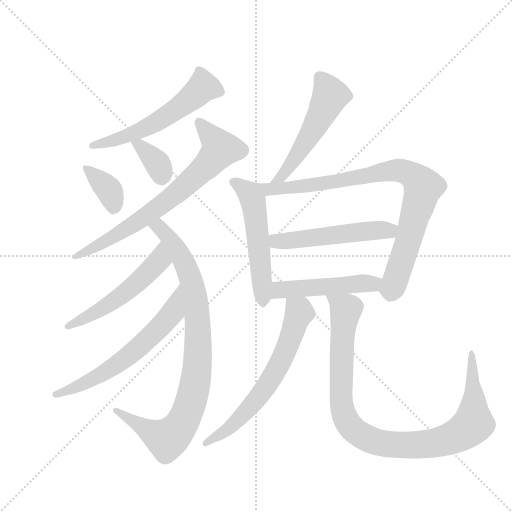
t = 0.00 s
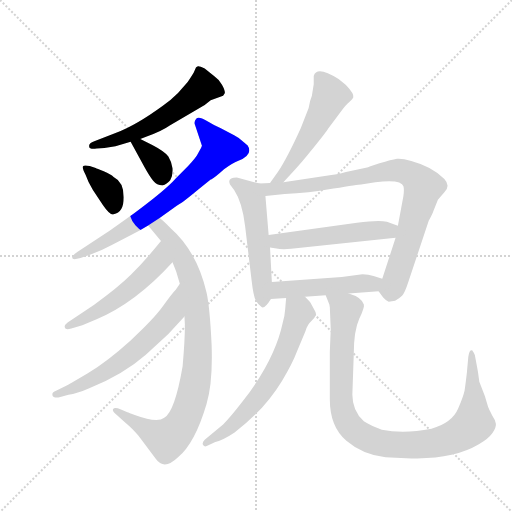
t = 2.11 s
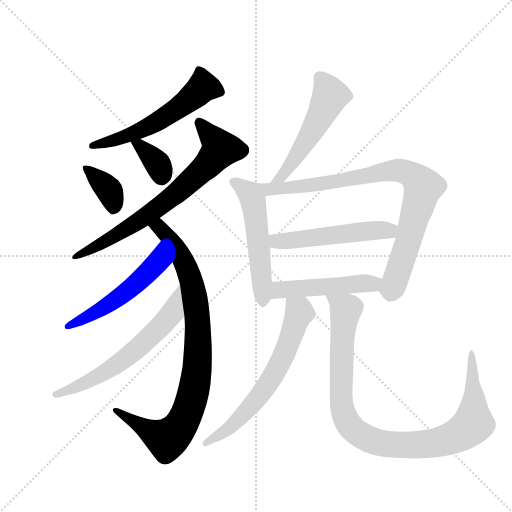
t = 4.23 s
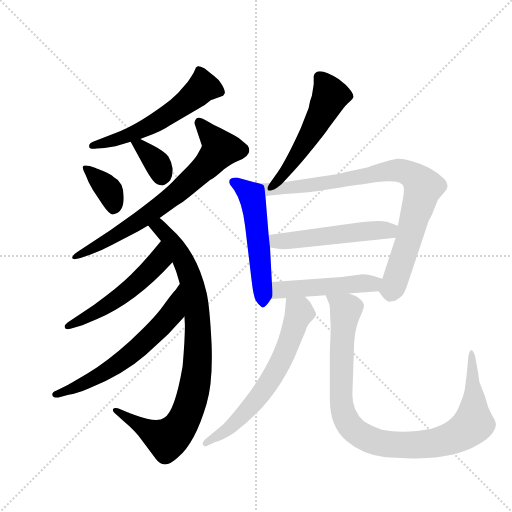
t = 6.34 s
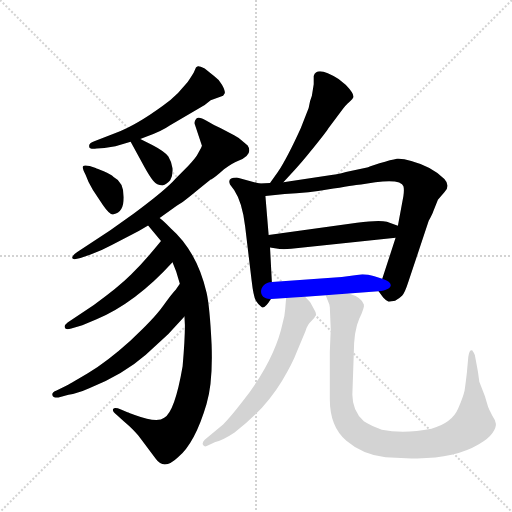
t = 8.45 s
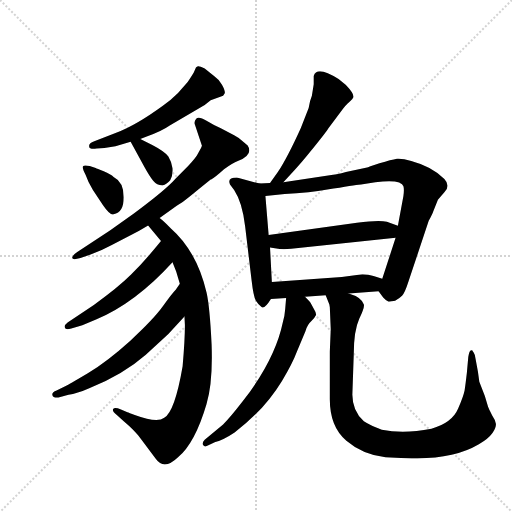
t = 10.57 s

The animated SVG that drew these frames (rendered in a browser with its animation timeline set to each time). Animation: 14 CSS @keyframes rules; one cycle of 10.57 s.

<svg version="1.1" viewBox="0 0 1024 1024" xmlns="http://www.w3.org/2000/svg">
  <g stroke="lightgray" stroke-dasharray="1,1" stroke-width="1" transform="scale(4, 4)">
    <line x1="0" y1="0" x2="256" y2="256"></line>
    <line x1="256" y1="0" x2="0" y2="256"></line>
    <line x1="128" y1="0" x2="128" y2="256"></line>
    <line x1="0" y1="128" x2="256" y2="128"></line>
  </g>
  <g transform="scale(0.92, -0.92) translate(60, -900)">
    <style type="text/css">
      
        @keyframes keyframes0 {
          from {
            stroke: blue;
            stroke-dashoffset: 572;
            stroke-width: 128;
          }
          65% {
            animation-timing-function: step-end;
            stroke: blue;
            stroke-dashoffset: 0;
            stroke-width: 128;
          }
          to {
            stroke: black;
            stroke-width: 1024;
          }
        }
        #make-me-a-hanzi-animation-0 {
          animation: keyframes0 0.7154947916666666s both;
          animation-delay: 0s;
          animation-timing-function: linear;
        }
      
        @keyframes keyframes1 {
          from {
            stroke: blue;
            stroke-dashoffset: 364;
            stroke-width: 128;
          }
          54% {
            animation-timing-function: step-end;
            stroke: blue;
            stroke-dashoffset: 0;
            stroke-width: 128;
          }
          to {
            stroke: black;
            stroke-width: 1024;
          }
        }
        #make-me-a-hanzi-animation-1 {
          animation: keyframes1 0.5462239583333334s both;
          animation-delay: 0.7154947916666666s;
          animation-timing-function: linear;
        }
      
        @keyframes keyframes2 {
          from {
            stroke: blue;
            stroke-dashoffset: 355;
            stroke-width: 128;
          }
          54% {
            animation-timing-function: step-end;
            stroke: blue;
            stroke-dashoffset: 0;
            stroke-width: 128;
          }
          to {
            stroke: black;
            stroke-width: 1024;
          }
        }
        #make-me-a-hanzi-animation-2 {
          animation: keyframes2 0.5388997395833334s both;
          animation-delay: 1.26171875s;
          animation-timing-function: linear;
        }
      
        @keyframes keyframes3 {
          from {
            stroke: blue;
            stroke-dashoffset: 729;
            stroke-width: 128;
          }
          70% {
            animation-timing-function: step-end;
            stroke: blue;
            stroke-dashoffset: 0;
            stroke-width: 128;
          }
          to {
            stroke: black;
            stroke-width: 1024;
          }
        }
        #make-me-a-hanzi-animation-3 {
          animation: keyframes3 0.84326171875s both;
          animation-delay: 1.8006184895833335s;
          animation-timing-function: linear;
        }
      
        @keyframes keyframes4 {
          from {
            stroke: blue;
            stroke-dashoffset: 896;
            stroke-width: 128;
          }
          74% {
            animation-timing-function: step-end;
            stroke: blue;
            stroke-dashoffset: 0;
            stroke-width: 128;
          }
          to {
            stroke: black;
            stroke-width: 1024;
          }
        }
        #make-me-a-hanzi-animation-4 {
          animation: keyframes4 0.9791666666666666s both;
          animation-delay: 2.6438802083333335s;
          animation-timing-function: linear;
        }
      
        @keyframes keyframes5 {
          from {
            stroke: blue;
            stroke-dashoffset: 536;
            stroke-width: 128;
          }
          64% {
            animation-timing-function: step-end;
            stroke: blue;
            stroke-dashoffset: 0;
            stroke-width: 128;
          }
          to {
            stroke: black;
            stroke-width: 1024;
          }
        }
        #make-me-a-hanzi-animation-5 {
          animation: keyframes5 0.6861979166666666s both;
          animation-delay: 3.623046875s;
          animation-timing-function: linear;
        }
      
        @keyframes keyframes6 {
          from {
            stroke: blue;
            stroke-dashoffset: 625;
            stroke-width: 128;
          }
          67% {
            animation-timing-function: step-end;
            stroke: blue;
            stroke-dashoffset: 0;
            stroke-width: 128;
          }
          to {
            stroke: black;
            stroke-width: 1024;
          }
        }
        #make-me-a-hanzi-animation-6 {
          animation: keyframes6 0.7586263020833334s both;
          animation-delay: 4.309244791666667s;
          animation-timing-function: linear;
        }
      
        @keyframes keyframes7 {
          from {
            stroke: blue;
            stroke-dashoffset: 528;
            stroke-width: 128;
          }
          63% {
            animation-timing-function: step-end;
            stroke: blue;
            stroke-dashoffset: 0;
            stroke-width: 128;
          }
          to {
            stroke: black;
            stroke-width: 1024;
          }
        }
        #make-me-a-hanzi-animation-7 {
          animation: keyframes7 0.6796875s both;
          animation-delay: 5.06787109375s;
          animation-timing-function: linear;
        }
      
        @keyframes keyframes8 {
          from {
            stroke: blue;
            stroke-dashoffset: 538;
            stroke-width: 128;
          }
          64% {
            animation-timing-function: step-end;
            stroke: blue;
            stroke-dashoffset: 0;
            stroke-width: 128;
          }
          to {
            stroke: black;
            stroke-width: 1024;
          }
        }
        #make-me-a-hanzi-animation-8 {
          animation: keyframes8 0.6878255208333334s both;
          animation-delay: 5.74755859375s;
          animation-timing-function: linear;
        }
      
        @keyframes keyframes9 {
          from {
            stroke: blue;
            stroke-dashoffset: 872;
            stroke-width: 128;
          }
          74% {
            animation-timing-function: step-end;
            stroke: blue;
            stroke-dashoffset: 0;
            stroke-width: 128;
          }
          to {
            stroke: black;
            stroke-width: 1024;
          }
        }
        #make-me-a-hanzi-animation-9 {
          animation: keyframes9 0.9596354166666666s both;
          animation-delay: 6.435384114583333s;
          animation-timing-function: linear;
        }
      
        @keyframes keyframes10 {
          from {
            stroke: blue;
            stroke-dashoffset: 524;
            stroke-width: 128;
          }
          63% {
            animation-timing-function: step-end;
            stroke: blue;
            stroke-dashoffset: 0;
            stroke-width: 128;
          }
          to {
            stroke: black;
            stroke-width: 1024;
          }
        }
        #make-me-a-hanzi-animation-10 {
          animation: keyframes10 0.6764322916666666s both;
          animation-delay: 7.39501953125s;
          animation-timing-function: linear;
        }
      
        @keyframes keyframes11 {
          from {
            stroke: blue;
            stroke-dashoffset: 493;
            stroke-width: 128;
          }
          62% {
            animation-timing-function: step-end;
            stroke: blue;
            stroke-dashoffset: 0;
            stroke-width: 128;
          }
          to {
            stroke: black;
            stroke-width: 1024;
          }
        }
        #make-me-a-hanzi-animation-11 {
          animation: keyframes11 0.6512044270833334s both;
          animation-delay: 8.071451822916666s;
          animation-timing-function: linear;
        }
      
        @keyframes keyframes12 {
          from {
            stroke: blue;
            stroke-dashoffset: 648;
            stroke-width: 128;
          }
          68% {
            animation-timing-function: step-end;
            stroke: blue;
            stroke-dashoffset: 0;
            stroke-width: 128;
          }
          to {
            stroke: black;
            stroke-width: 1024;
          }
        }
        #make-me-a-hanzi-animation-12 {
          animation: keyframes12 0.77734375s both;
          animation-delay: 8.72265625s;
          animation-timing-function: linear;
        }
      
        @keyframes keyframes13 {
          from {
            stroke: blue;
            stroke-dashoffset: 1004;
            stroke-width: 128;
          }
          77% {
            animation-timing-function: step-end;
            stroke: blue;
            stroke-dashoffset: 0;
            stroke-width: 128;
          }
          to {
            stroke: black;
            stroke-width: 1024;
          }
        }
        #make-me-a-hanzi-animation-13 {
          animation: keyframes13 1.0670572916666667s both;
          animation-delay: 9.5s;
          animation-timing-function: linear;
        }
      
    </style>
    
      <path d="M 245 598 L 259 603 Q 292 615 309 627 L 385 672 L 398 682 L 425 692 L 429 698 Q 429 705 422.5 716 Q 416 727 406 734 L 385 751 Q 373 757 370.5 756 Q 368 755 366 753 L 361 742 Q 353 729 348 722 L 327 698 Q 311 682 294 670 Q 235 627 194 612 L 145 593 Q 132 589 134 581 Q 134 575 150 577 L 167 578 L 191 582 L 224 592 L 245 598 Z" fill="lightgray"></path>
    
      <path d="M 126 520 Q 131 505 142 487 L 164 454 Q 179 432 187 434 Q 209 438 209 471 Q 209 504 187 515 Q 181 521 165.5 527.5 Q 150 534 148 535 L 135 539 Q 123 542 120.5 538.5 Q 118 535 126 520 Z" fill="lightgray"></path>
    
      <path d="M 224 592 L 254 537 Q 265 517 273 507 Q 281 497 293 497 Q 303 499 310 508 Q 316 518 315 534 Q 313 549 306 560 Q 298 571 271 585 L 245 598 C 218 611 212 615 224 592 Z" fill="lightgray"></path>
    
      <path d="M 478 584 Q 477 585 459 600 L 449 606 L 419 622 Q 406 627 389 637.5 Q 372 648 366.5 642 Q 361 636 364 628 L 379 583 L 377 578 L 368 562 Q 366 558 349 539 L 322 512 Q 300 487 231 436 L 179 399 L 108 352 Q 96 344 97 339 Q 98 334 115 339 L 137 347 Q 160 355 182 367 L 227 390 Q 242 398 262 410 L 287 426 L 325 453 Q 336 459 349 470 Q 362 481 398 510 L 399 510 Q 406 513 427 532 Q 446 546 457 550 Q 492 564 478 584 Z" fill="lightgray"></path>
    
      <path d="M 262 410 L 290 376 L 315 330 L 323 310 Q 329 290 331 283 L 341 212 L 342 193 Q 342 162 337 104 Q 320 5 297 -8 Q 282 -20 233 -2 Q 220 3 217 4 L 203 10 Q 189 15 186 11 Q 183 6 194 -2 L 209 -16 Q 234 -37 246 -54 L 279 -98 Q 297 -123 327 -94 Q 364 -63 389 22 Q 403 68 400 151 Q 396 234 389 264 Q 368 354 311 404 Q 292 423 287 426 C 264 446 243 433 262 410 Z" fill="lightgray"></path>
    
      <path d="M 290 376 L 281 365 Q 253 331 225 303 Q 197 275 144 237 L 87 199 Q 79 193 81 188 Q 82 182 95 186 L 119 193 L 150 206 Q 235 242 315 330 C 335 352 309 399 290 376 Z" fill="lightgray"></path>
    
      <path d="M 331 283 L 322 270 Q 314 262 294 234 Q 274 206 224 160 Q 173 114 130 88 Q 86 62 85 62 L 63 51 Q 52 47 54 41 Q 55 35 67 36 L 89 42 Q 107 44 134 56 Q 208 86 257 129 L 306 174 L 341 212 C 361 234 348 308 331 283 Z" fill="lightgray"></path>
    
      <path d="M 556 504 L 580 530 Q 592 542 621 578 Q 650 614 654 621 L 680 656 Q 692 673 700 679 Q 707 685 708 688 Q 711 695 692 715 L 676 728 Q 629 758 622 735 L 622 717 L 618 692 Q 616 686 614 680 L 611 665 L 594 622 Q 565 558 544 526 L 527 502 C 510 478 536 482 556 504 Z" fill="lightgray"></path>
    
      <path d="M 504 501 L 455 514 Q 433 514 440 499 L 449 487 Q 467 460 473 407 L 487 290 Q 491 255 496 247 Q 501 239 508 233 Q 514 226 529 250 C 533 255 533 257 531 287 L 527 362 L 524 389 L 517 474 C 515 498 515 498 504 501 Z" fill="lightgray"></path>
    
      <path d="M 763 267 L 773 253 Q 779 246 785 244 L 799 246 Q 808 251 814 257 Q 820 263 828 288 L 872 420 Q 880 435 882 441 L 892 466 L 906 482 Q 920 496 906 511 Q 879 538 834 550 Q 815 556 803 555 Q 791 553 765 545 Q 739 536 738 536 L 692 526 Q 671 520 664 520 L 556 504 L 527 502 L 504 501 C 474 500 487 471 517 474 L 559 478 Q 609 480 665 490 Q 720 499 725 499 L 756 504 Q 813 511 817 495 Q 819 488 817 474 L 805 409 L 800 383 L 771 294 C 762 268 762 268 763 267 Z" fill="lightgray"></path>
    
      <path d="M 805 409 L 781 418 Q 764 422 716 416 L 524 389 C 494 385 497 366 527 362 L 541 360 Q 551 357 573 359 L 800 383 C 830 386 833 398 805 409 Z" fill="lightgray"></path>
    
      <path d="M 698 262 L 763 267 C 793 269 800 285 771 294 L 752 300 Q 741 304 728 304 L 683 298 L 531 287 C 501 285 499 248 529 250 L 562 252 L 603 255 L 648 258 L 698 262 Z" fill="lightgray"></path>
    
      <path d="M 562 252 L 560 228 Q 559 213 555 200 Q 538 118 468 28 Q 441 -7 425 -23 L 385 -56 Q 378 -63 382 -68 Q 385 -73 393 -68 L 408 -61 Q 426 -56 450 -40 Q 514 8 553 72 Q 576 110 586 137 L 604 180 Q 608 194 617 202 Q 625 210 627 215 Q 628 219 623 227 L 615 242 Q 614 244 603 255 C 582 277 564 282 562 252 Z" fill="lightgray"></path>
    
      <path d="M 657 232 L 659 184 L 657 136 L 657 32 Q 657 -28 693 -58 Q 728 -88 778 -94 L 823 -96 Q 922 -101 981 -66 Q 1002 -54 1011 -41 Q 1019 -28 1018 -21 Q 1017 -13 1010 -3 Q 1002 13 1001 16 L 994 39 L 982 70 L 979 92 L 974 119 Q 973 129 970 133 Q 967 137 967 138 Q 966 139 963 138 Q 960 136 958 124 L 955 90 Q 952 64 950 51 Q 947 37 936 12 Q 923 -19 878 -32 Q 817 -44 770 -34 Q 746 -26 731 -16 Q 706 7 706 42 L 709 129 Q 709 181 721 207 Q 733 232 731 238 Q 726 254 698 262 C 671 274 637 286 648 258 L 656 238 L 657 232 Z" fill="lightgray"></path>
    
    
      <clipPath id="make-me-a-hanzi-clip-0">
        <path d="M 245 598 L 259 603 Q 292 615 309 627 L 385 672 L 398 682 L 425 692 L 429 698 Q 429 705 422.5 716 Q 416 727 406 734 L 385 751 Q 373 757 370.5 756 Q 368 755 366 753 L 361 742 Q 353 729 348 722 L 327 698 Q 311 682 294 670 Q 235 627 194 612 L 145 593 Q 132 589 134 581 Q 134 575 150 577 L 167 578 L 191 582 L 224 592 L 245 598 Z"></path>
      </clipPath>
      <path clip-path="url(#make-me-a-hanzi-clip-0)" d="M 419 700 L 381 711 L 317 658 L 260 623 L 140 583" fill="none" id="make-me-a-hanzi-animation-0" stroke-dasharray="444 888" stroke-linecap="round"></path>
    
      <clipPath id="make-me-a-hanzi-clip-1">
        <path d="M 126 520 Q 131 505 142 487 L 164 454 Q 179 432 187 434 Q 209 438 209 471 Q 209 504 187 515 Q 181 521 165.5 527.5 Q 150 534 148 535 L 135 539 Q 123 542 120.5 538.5 Q 118 535 126 520 Z"></path>
      </clipPath>
      <path clip-path="url(#make-me-a-hanzi-clip-1)" d="M 128 535 L 177 487 L 187 449" fill="none" id="make-me-a-hanzi-animation-1" stroke-dasharray="236 472" stroke-linecap="round"></path>
    
      <clipPath id="make-me-a-hanzi-clip-2">
        <path d="M 224 592 L 254 537 Q 265 517 273 507 Q 281 497 293 497 Q 303 499 310 508 Q 316 518 315 534 Q 313 549 306 560 Q 298 571 271 585 L 245 598 C 218 611 212 615 224 592 Z"></path>
      </clipPath>
      <path clip-path="url(#make-me-a-hanzi-clip-2)" d="M 231 587 L 246 583 L 277 551 L 291 515" fill="none" id="make-me-a-hanzi-animation-2" stroke-dasharray="227 454" stroke-linecap="round"></path>
    
      <clipPath id="make-me-a-hanzi-clip-3">
        <path d="M 478 584 Q 477 585 459 600 L 449 606 L 419 622 Q 406 627 389 637.5 Q 372 648 366.5 642 Q 361 636 364 628 L 379 583 L 377 578 L 368 562 Q 366 558 349 539 L 322 512 Q 300 487 231 436 L 179 399 L 108 352 Q 96 344 97 339 Q 98 334 115 339 L 137 347 Q 160 355 182 367 L 227 390 Q 242 398 262 410 L 287 426 L 325 453 Q 336 459 349 470 Q 362 481 398 510 L 399 510 Q 406 513 427 532 Q 446 546 457 550 Q 492 564 478 584 Z"></path>
      </clipPath>
      <path clip-path="url(#make-me-a-hanzi-clip-3)" d="M 373 634 L 419 576 L 391 541 L 258 430 L 150 364 L 101 341" fill="none" id="make-me-a-hanzi-animation-3" stroke-dasharray="601 1202" stroke-linecap="round"></path>
    
      <clipPath id="make-me-a-hanzi-clip-4">
        <path d="M 262 410 L 290 376 L 315 330 L 323 310 Q 329 290 331 283 L 341 212 L 342 193 Q 342 162 337 104 Q 320 5 297 -8 Q 282 -20 233 -2 Q 220 3 217 4 L 203 10 Q 189 15 186 11 Q 183 6 194 -2 L 209 -16 Q 234 -37 246 -54 L 279 -98 Q 297 -123 327 -94 Q 364 -63 389 22 Q 403 68 400 151 Q 396 234 389 264 Q 368 354 311 404 Q 292 423 287 426 C 264 446 243 433 262 410 Z"></path>
      </clipPath>
      <path clip-path="url(#make-me-a-hanzi-clip-4)" d="M 272 409 L 294 398 L 326 356 L 358 280 L 371 160 L 358 36 L 335 -22 L 302 -55 L 191 5" fill="none" id="make-me-a-hanzi-animation-4" stroke-dasharray="768 1536" stroke-linecap="round"></path>
    
      <clipPath id="make-me-a-hanzi-clip-5">
        <path d="M 290 376 L 281 365 Q 253 331 225 303 Q 197 275 144 237 L 87 199 Q 79 193 81 188 Q 82 182 95 186 L 119 193 L 150 206 Q 235 242 315 330 C 335 352 309 399 290 376 Z"></path>
      </clipPath>
      <path clip-path="url(#make-me-a-hanzi-clip-5)" d="M 289 368 L 285 333 L 234 281 L 151 222 L 88 191" fill="none" id="make-me-a-hanzi-animation-5" stroke-dasharray="408 816" stroke-linecap="round"></path>
    
      <clipPath id="make-me-a-hanzi-clip-6">
        <path d="M 331 283 L 322 270 Q 314 262 294 234 Q 274 206 224 160 Q 173 114 130 88 Q 86 62 85 62 L 63 51 Q 52 47 54 41 Q 55 35 67 36 L 89 42 Q 107 44 134 56 Q 208 86 257 129 L 306 174 L 341 212 C 361 234 348 308 331 283 Z"></path>
      </clipPath>
      <path clip-path="url(#make-me-a-hanzi-clip-6)" d="M 328 275 L 315 220 L 227 132 L 151 81 L 62 43" fill="none" id="make-me-a-hanzi-animation-6" stroke-dasharray="497 994" stroke-linecap="round"></path>
    
      <clipPath id="make-me-a-hanzi-clip-7">
        <path d="M 556 504 L 580 530 Q 592 542 621 578 Q 650 614 654 621 L 680 656 Q 692 673 700 679 Q 707 685 708 688 Q 711 695 692 715 L 676 728 Q 629 758 622 735 L 622 717 L 618 692 Q 616 686 614 680 L 611 665 L 594 622 Q 565 558 544 526 L 527 502 C 510 478 536 482 556 504 Z"></path>
      </clipPath>
      <path clip-path="url(#make-me-a-hanzi-clip-7)" d="M 635 732 L 657 696 L 656 686 L 589 566 L 552 516 L 534 506" fill="none" id="make-me-a-hanzi-animation-7" stroke-dasharray="400 800" stroke-linecap="round"></path>
    
      <clipPath id="make-me-a-hanzi-clip-8">
        <path d="M 504 501 L 455 514 Q 433 514 440 499 L 449 487 Q 467 460 473 407 L 487 290 Q 491 255 496 247 Q 501 239 508 233 Q 514 226 529 250 C 533 255 533 257 531 287 L 527 362 L 524 389 L 517 474 C 515 498 515 498 504 501 Z"></path>
      </clipPath>
      <path clip-path="url(#make-me-a-hanzi-clip-8)" d="M 450 504 L 485 478 L 490 465 L 511 242" fill="none" id="make-me-a-hanzi-animation-8" stroke-dasharray="410 820" stroke-linecap="round"></path>
    
      <clipPath id="make-me-a-hanzi-clip-9">
        <path d="M 763 267 L 773 253 Q 779 246 785 244 L 799 246 Q 808 251 814 257 Q 820 263 828 288 L 872 420 Q 880 435 882 441 L 892 466 L 906 482 Q 920 496 906 511 Q 879 538 834 550 Q 815 556 803 555 Q 791 553 765 545 Q 739 536 738 536 L 692 526 Q 671 520 664 520 L 556 504 L 527 502 L 504 501 C 474 500 487 471 517 474 L 559 478 Q 609 480 665 490 Q 720 499 725 499 L 756 504 Q 813 511 817 495 Q 819 488 817 474 L 805 409 L 800 383 L 771 294 C 762 268 762 268 763 267 Z"></path>
      </clipPath>
      <path clip-path="url(#make-me-a-hanzi-clip-9)" d="M 510 496 L 525 488 L 624 498 L 803 530 L 844 513 L 860 494 L 828 377 L 794 275 L 775 271" fill="none" id="make-me-a-hanzi-animation-9" stroke-dasharray="744 1488" stroke-linecap="round"></path>
    
      <clipPath id="make-me-a-hanzi-clip-10">
        <path d="M 805 409 L 781 418 Q 764 422 716 416 L 524 389 C 494 385 497 366 527 362 L 541 360 Q 551 357 573 359 L 800 383 C 830 386 833 398 805 409 Z"></path>
      </clipPath>
      <path clip-path="url(#make-me-a-hanzi-clip-10)" d="M 532 383 L 555 375 L 727 397 L 786 398 L 796 404" fill="none" id="make-me-a-hanzi-animation-10" stroke-dasharray="396 792" stroke-linecap="round"></path>
    
      <clipPath id="make-me-a-hanzi-clip-11">
        <path d="M 698 262 L 763 267 C 793 269 800 285 771 294 L 752 300 Q 741 304 728 304 L 683 298 L 531 287 C 501 285 499 248 529 250 L 562 252 L 603 255 L 648 258 L 698 262 Z"></path>
      </clipPath>
      <path clip-path="url(#make-me-a-hanzi-clip-11)" d="M 534 256 L 548 270 L 750 283 L 764 289" fill="none" id="make-me-a-hanzi-animation-11" stroke-dasharray="365 730" stroke-linecap="round"></path>
    
      <clipPath id="make-me-a-hanzi-clip-12">
        <path d="M 562 252 L 560 228 Q 559 213 555 200 Q 538 118 468 28 Q 441 -7 425 -23 L 385 -56 Q 378 -63 382 -68 Q 385 -73 393 -68 L 408 -61 Q 426 -56 450 -40 Q 514 8 553 72 Q 576 110 586 137 L 604 180 Q 608 194 617 202 Q 625 210 627 215 Q 628 219 623 227 L 615 242 Q 614 244 603 255 C 582 277 564 282 562 252 Z"></path>
      </clipPath>
      <path clip-path="url(#make-me-a-hanzi-clip-12)" d="M 569 245 L 591 220 L 558 129 L 538 91 L 506 42 L 457 -13 L 436 -34 L 387 -63" fill="none" id="make-me-a-hanzi-animation-12" stroke-dasharray="520 1040" stroke-linecap="round"></path>
    
      <clipPath id="make-me-a-hanzi-clip-13">
        <path d="M 657 232 L 659 184 L 657 136 L 657 32 Q 657 -28 693 -58 Q 728 -88 778 -94 L 823 -96 Q 922 -101 981 -66 Q 1002 -54 1011 -41 Q 1019 -28 1018 -21 Q 1017 -13 1010 -3 Q 1002 13 1001 16 L 994 39 L 982 70 L 979 92 L 974 119 Q 973 129 970 133 Q 967 137 967 138 Q 966 139 963 138 Q 960 136 958 124 L 955 90 Q 952 64 950 51 Q 947 37 936 12 Q 923 -19 878 -32 Q 817 -44 770 -34 Q 746 -26 731 -16 Q 706 7 706 42 L 709 129 Q 709 181 721 207 Q 733 232 731 238 Q 726 254 698 262 C 671 274 637 286 648 258 L 656 238 L 657 232 Z"></path>
      </clipPath>
      <path clip-path="url(#make-me-a-hanzi-clip-13)" d="M 655 255 L 692 226 L 682 129 L 681 39 L 687 0 L 704 -29 L 737 -53 L 774 -65 L 864 -66 L 929 -50 L 964 -26 L 969 -21 L 970 13 L 965 133" fill="none" id="make-me-a-hanzi-animation-13" stroke-dasharray="876 1752" stroke-linecap="round"></path>
    
  </g>
</svg>
